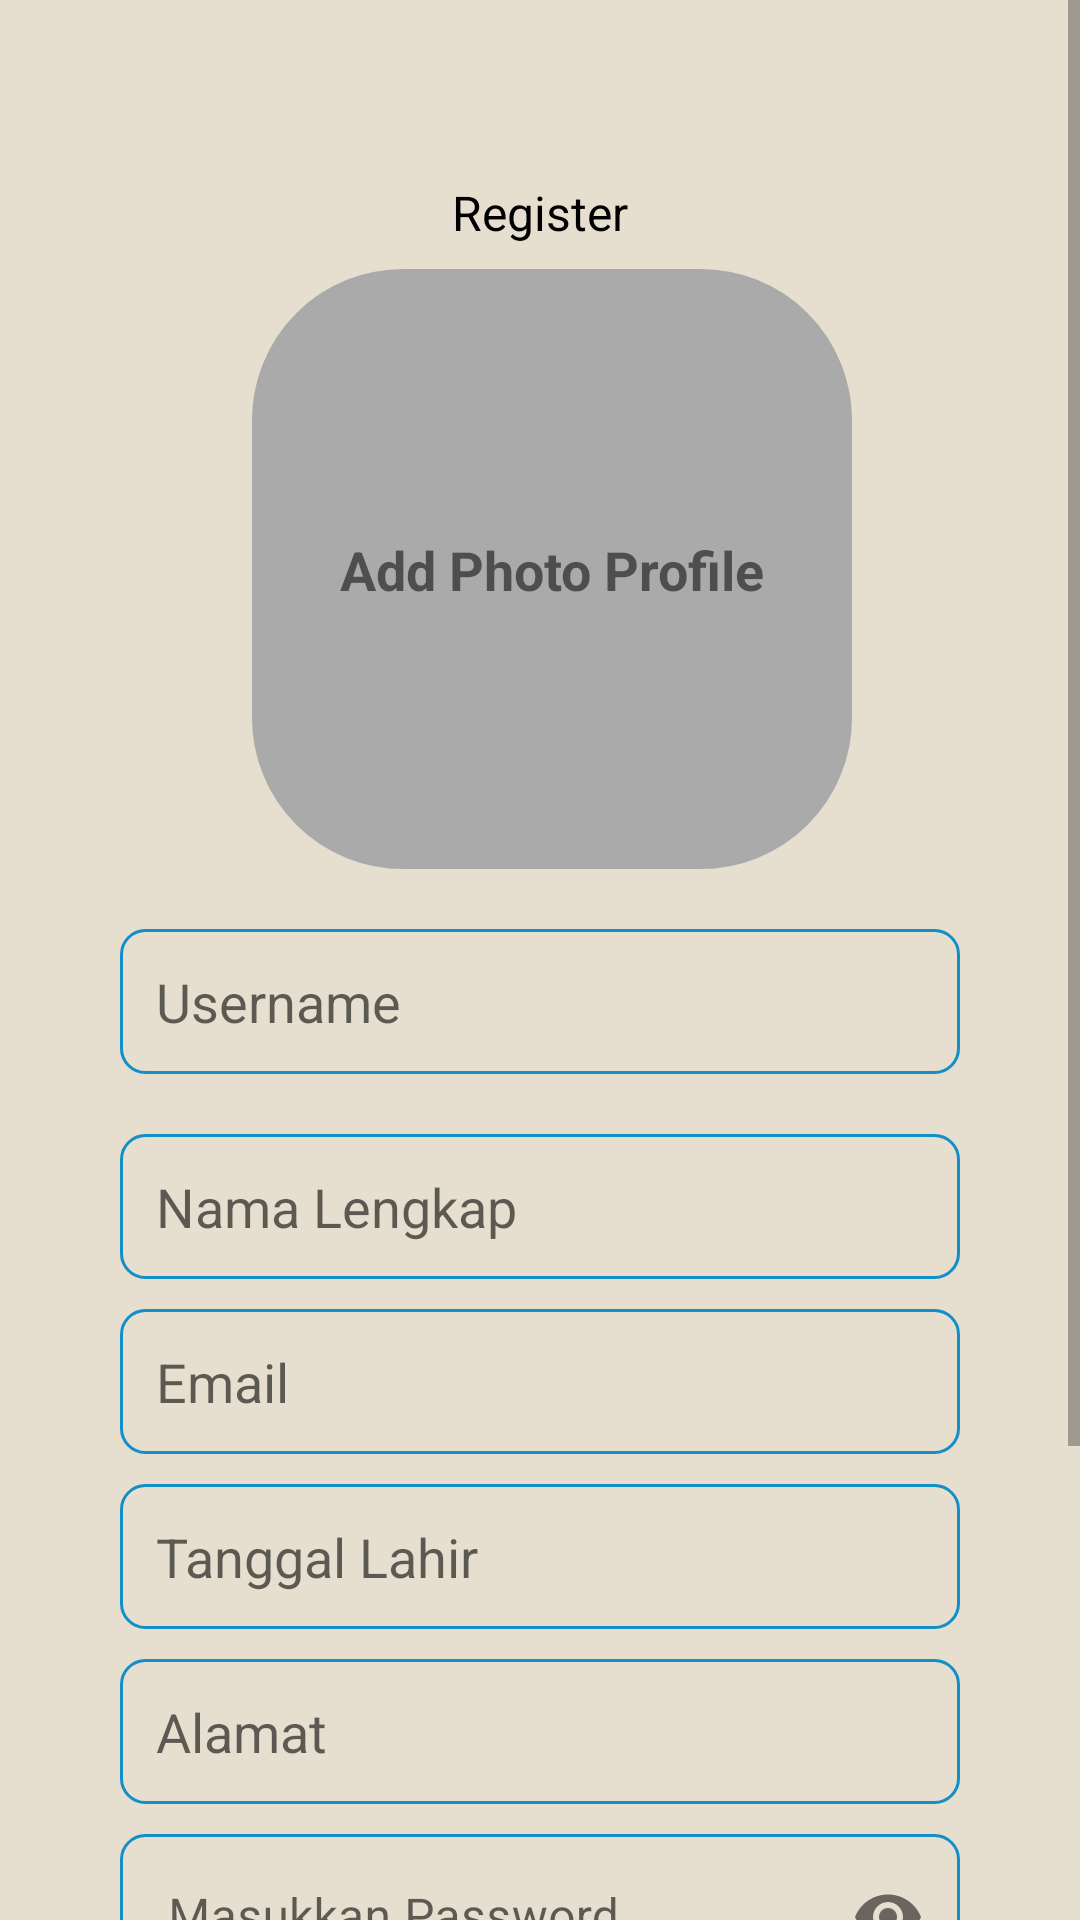

Reconstruct the res/layout file that produces this screen, plus the resources it refers to.
<!-- AndroidManifest.xml: application theme Theme.Challenge7 -->
<!-- res/layout/fragment_register.xml -->
<?xml version="1.0" encoding="utf-8"?>
<ScrollView xmlns:android="http://schemas.android.com/apk/res/android"
    xmlns:app="http://schemas.android.com/apk/res-auto"
    xmlns:tools="http://schemas.android.com/tools"
    android:layout_width="match_parent"
    android:layout_height="match_parent"
    android:background="@color/gray"
    android:fillViewport="true"
    tools:context=".ui.register.RegisterFragment">

    <androidx.constraintlayout.widget.ConstraintLayout
        android:layout_width="match_parent"
        android:layout_height="wrap_content">

        <ImageView
            android:id="@+id/ivBackButton"
            android:layout_width="30dp"
            android:layout_height="30dp"
            android:layout_marginStart="20dp"
            android:layout_marginTop="20dp"
            android:src="@drawable/ic_arrow"
            app:layout_constraintLeft_toLeftOf="parent"
            app:layout_constraintTop_toTopOf="parent" />

        <TextView
            android:id="@+id/tvRegister"
            style="@style/TitleTextView"
            android:layout_width="wrap_content"
            android:layout_height="wrap_content"
            android:text="@string/tvRegister"
            app:layout_constraintLeft_toLeftOf="parent"
            app:layout_constraintRight_toRightOf="parent"
            app:layout_constraintTop_toTopOf="parent" />

        <androidx.appcompat.widget.AppCompatImageView
            android:id="@+id/ivProfileRegister"
            android:layout_width="200dp"
            android:layout_height="200dp"
            android:layout_marginTop="8dp"
            android:background="@drawable/shape_image_view_border"
            android:padding="2dp"
            android:layout_marginStart="8dp"
            android:scaleType="centerCrop"
            android:src="@drawable/ic_profile"
            app:layout_constraintEnd_toEndOf="parent"
            app:layout_constraintStart_toStartOf="parent"
            app:layout_constraintTop_toBottomOf="@id/tvRegister"/>

        <TextView
            android:id="@+id/tvAddImage"
            android:layout_width="wrap_content"
            android:layout_height="wrap_content"
            android:background="?attr/selectableItemBackground"
            android:gravity="center"
            android:padding="10dp"
            android:text="@string/tvAddImage"
            android:textSize="18sp"
            android:textStyle="bold"
            app:layout_constraintBottom_toBottomOf="@+id/ivProfileRegister"
            app:layout_constraintLeft_toLeftOf="@id/ivProfileRegister"
            app:layout_constraintRight_toRightOf="@id/ivProfileRegister"
            app:layout_constraintTop_toTopOf="@+id/ivProfileRegister" />

        <EditText
            android:id="@+id/etUsernameRegister"
            android:layout_width="match_parent"
            android:layout_height="wrap_content"
            android:layout_marginHorizontal="40dp"
            android:layout_marginTop="20dp"
            android:background="@drawable/bg_edittext"
            android:hint="@string/etUsernameRegister"
            android:inputType="text"
            android:padding="12dp"
            app:layout_constraintLeft_toLeftOf="parent"
            app:layout_constraintRight_toRightOf="parent"
            app:layout_constraintTop_toBottomOf="@id/ivProfileRegister" />

        <EditText
            android:id="@+id/etNameRegister"
            android:layout_width="match_parent"
            android:layout_height="wrap_content"
            android:layout_marginHorizontal="40dp"
            android:layout_marginTop="20dp"
            android:background="@drawable/bg_edittext"
            android:hint="@string/etNameRegister"
            android:padding="12dp"
            app:layout_constraintLeft_toLeftOf="parent"
            app:layout_constraintRight_toRightOf="parent"
            app:layout_constraintTop_toBottomOf="@id/etUsernameRegister" />

        <EditText
            android:id="@+id/etEmailRegister"
            android:layout_width="match_parent"
            android:layout_height="wrap_content"
            android:layout_marginHorizontal="40dp"
            android:layout_marginTop="10dp"
            android:background="@drawable/bg_edittext"
            android:hint="@string/etEmailRegister"
            android:padding="12dp"
            app:layout_constraintLeft_toLeftOf="parent"
            app:layout_constraintRight_toRightOf="parent"
            app:layout_constraintTop_toBottomOf="@id/etNameRegister" />

        <EditText
            android:id="@+id/etBirthRegister"
            android:layout_width="match_parent"
            android:layout_height="wrap_content"
            android:layout_marginHorizontal="40dp"
            android:layout_marginTop="10dp"
            android:background="@drawable/bg_edittext"
            android:hint="@string/etBirthRegister"
            android:padding="12dp"
            app:layout_constraintLeft_toLeftOf="parent"
            app:layout_constraintRight_toRightOf="parent"
            app:layout_constraintTop_toBottomOf="@id/etEmailRegister" />

        <EditText
            android:id="@+id/etAddressRegister"
            android:layout_width="match_parent"
            android:layout_height="wrap_content"
            android:layout_marginHorizontal="40dp"
            android:layout_marginTop="10dp"
            android:background="@drawable/bg_edittext"
            android:hint="@string/etAddressRegister"
            android:padding="12dp"
            app:layout_constraintLeft_toLeftOf="parent"
            app:layout_constraintRight_toRightOf="parent"
            app:layout_constraintTop_toBottomOf="@id/etBirthRegister" />

        <com.google.android.material.textfield.TextInputLayout
            android:id="@+id/etPasswordRegisterdummy"
            android:layout_width="match_parent"
            android:layout_height="wrap_content"
            android:layout_marginHorizontal="40dp"
            android:layout_marginTop="10dp"
            app:layout_constraintLeft_toLeftOf="parent"
            app:layout_constraintRight_toRightOf="parent"
            app:layout_constraintTop_toBottomOf="@id/etAddressRegister"
            app:passwordToggleEnabled="true">

            <com.google.android.material.textfield.TextInputEditText
                android:id="@+id/etPasswordRegister"
                android:layout_width="match_parent"
                android:layout_height="wrap_content"
                android:background="@drawable/bg_edittext"
                android:hint="@string/etPasswordLogin"
                android:inputType="textPassword" />

        </com.google.android.material.textfield.TextInputLayout>

        <com.google.android.material.textfield.TextInputLayout
            android:id="@+id/etPasswordRegisterdummy2"
            android:layout_width="match_parent"
            android:layout_height="wrap_content"
            android:layout_marginHorizontal="40dp"
            android:layout_marginTop="10dp"
            app:layout_constraintLeft_toLeftOf="parent"
            app:layout_constraintRight_toRightOf="parent"
            app:layout_constraintTop_toBottomOf="@id/etPasswordRegisterdummy"
            app:passwordToggleEnabled="true">

            <com.google.android.material.textfield.TextInputEditText
                android:id="@+id/etPasswordRegisterVerif"
                android:layout_width="match_parent"
                android:layout_height="wrap_content"
                android:background="@drawable/bg_edittext"
                android:hint="@string/etPasswordRegisterVerif"
                android:inputType="textPassword" />

        </com.google.android.material.textfield.TextInputLayout>

        <Button
            android:id="@+id/btnRegister"
            android:layout_width="match_parent"
            android:layout_height="wrap_content"
            android:layout_margin="40dp"
            android:background="@drawable/bg_edittext"
            android:text="@string/btnRegister"
            app:layout_constraintLeft_toLeftOf="parent"
            app:layout_constraintRight_toRightOf="parent"
            app:layout_constraintTop_toBottomOf="@id/etPasswordRegisterdummy2" />

        <TextView
            android:id="@+id/setdummy"
            android:layout_width="match_parent"
            android:layout_height="wrap_content"
            android:layout_marginHorizontal="40dp"
            android:layout_marginTop="10dp"
            app:layout_constraintLeft_toLeftOf="parent"
            app:layout_constraintRight_toRightOf="parent"
            app:layout_constraintTop_toBottomOf="@id/btnRegister" />

    </androidx.constraintlayout.widget.ConstraintLayout>

</ScrollView>
<!-- resources referenced by this layout -->
<resources>
  <color name="gray">#E6DFCF</color>
  <!-- drawable bg_edittext (drawable) -->
  <?xml version="1.0" encoding="utf-8"?>
  <shape xmlns:android="http://schemas.android.com/apk/res/android"
      android:shape="rectangle"
      >
  
      <corners
          android:radius="8dp"
          />
      <stroke
          android:width="1sp"
          android:color="@color/bluevariant"/>
  
  </shape>
  <!-- drawable shape_image_view_border (drawable-v24) -->
  <?xml version="1.0" encoding="utf-8"?>
  <shape xmlns:android="http://schemas.android.com/apk/res/android"
      android:shape="rectangle">
  
      <stroke
          android:width="0.5dp"
          android:color="@android:color/darker_gray" />
  
      <solid android:color="@android:color/darker_gray" />
  
      <corners android:radius="50dp"/>
  </shape>
  <string name="btnRegister">Daftar</string>
  <string name="etAddressRegister">Alamat</string>
  <string name="etBirthRegister">Tanggal Lahir</string>
  <string name="etEmailRegister">Email</string>
  <string name="etNameRegister">Nama Lengkap</string>
  <string name="etPasswordLogin">Masukkan Password</string>
  <string name="etPasswordRegisterVerif">Masukkan Password Ulang</string>
  <string name="etUsernameRegister">Username</string>
  <string name="tvAddImage">Add Photo Profile</string>
  <string name="tvRegister">Register</string>
  <style name="TitleTextView" parent="Widget.AppCompat.TextView">
          <item name="android:textSize">16sp</item>
          <item name="android:layout_marginTop">60dp</item>
          <item name="android:textColor">@color/black</item>
      </style>
  <style name="Theme.Challenge7" parent="Theme.MaterialComponents.DayNight.DarkActionBar">
          
          <item name="colorPrimary">@color/blue</item>
          <item name="colorPrimaryVariant">@color/bluevariant</item>
          <item name="colorOnPrimary">@color/mustard</item>
          
          <item name="colorSecondary">@color/teal_200</item>
          <item name="colorSecondaryVariant">@color/teal_700</item>
          <item name="colorOnSecondary">@color/black</item>
          
          <item name="android:statusBarColor" tools:targetApi="l">?attr/colorPrimaryVariant</item>
      </style>
  <color name="bluevariant">#128FC8</color>
  <color name="black">#FF000000</color>
  <color name="blue">#00468B</color>
  <color name="mustard">#FFE45C</color>
  <color name="teal_200">#FF03DAC5</color>
  <color name="teal_700">#FF018786</color>
</resources>
